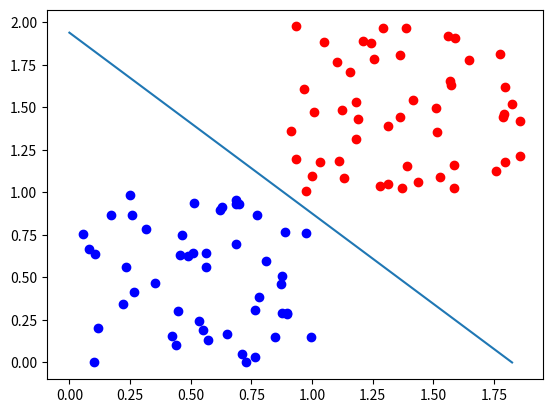

Write Python code to recreate this figure.
# coding=utf-8
 
import numpy as np
from numpy.linalg import cholesky
import matplotlib.pyplot as plt
import math

x=np.random.rand(100,2)
x[50:,1]=x[50:,1]+0.9
x[50:,0]=x[50:,0]+1.0
flag=np.zeros([100,1])
flag[50:]=1


plt.scatter(x[50:,1],x[50:,0],c = 'r')
plt.scatter(x[0:49,1],x[0:49,0],c = 'b')


w=np.zeros([3,1]) #weight
m=int(x.shape[0])
xx=np.ones([m,1])
x=np.concatenate((x,xx),axis = 1)

k=0.1
i=1

while i<5000:
    h=np.dot(x,w)
    g=1/(1+math.e**(-h))
    r=flag-g
    for j in range(3):
        r1=np.vdot(r,x[...,j])
        w[j]=w[j]+k/100*r1
    i=i+1
print(w)
x1=[0,-w[2][0]/w[0][0]]
y1=[-w[2][0]/w[1][0],0]
plt.plot(x1,y1)

plt.show()
